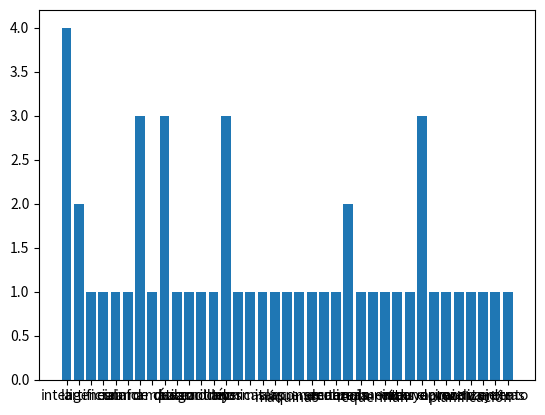

Source code (Python):
import matplotlib.pyplot as plt
from collections import Counter
import re

# Texto de entrada
texto = "La inteligencia artificial es una rama de la informática que busca desarrollar algoritmos, modelos y técnicas que permitan a las máquinas aprender y, en consecuencia, realizar tareas que normalmente requerirían de la inteligencia humana. Estas tareas incluyen el reconocimiento de voz, el aprendizaje, la planificación y el razonamiento, entre otras."

# Limpiar el texto y dividirlo en palabras
palabras = re.findall(r'\b\w+\b', texto.lower())

# Contar la frecuencia de cada palabra
frecuencia = Counter(palabras)
print(frecuencia, type(frecuencia))
# Crear un gráfico de barras de la frecuencia de las palabras
plt.bar(frecuencia.keys(), frecuencia.values())
plt.show()
